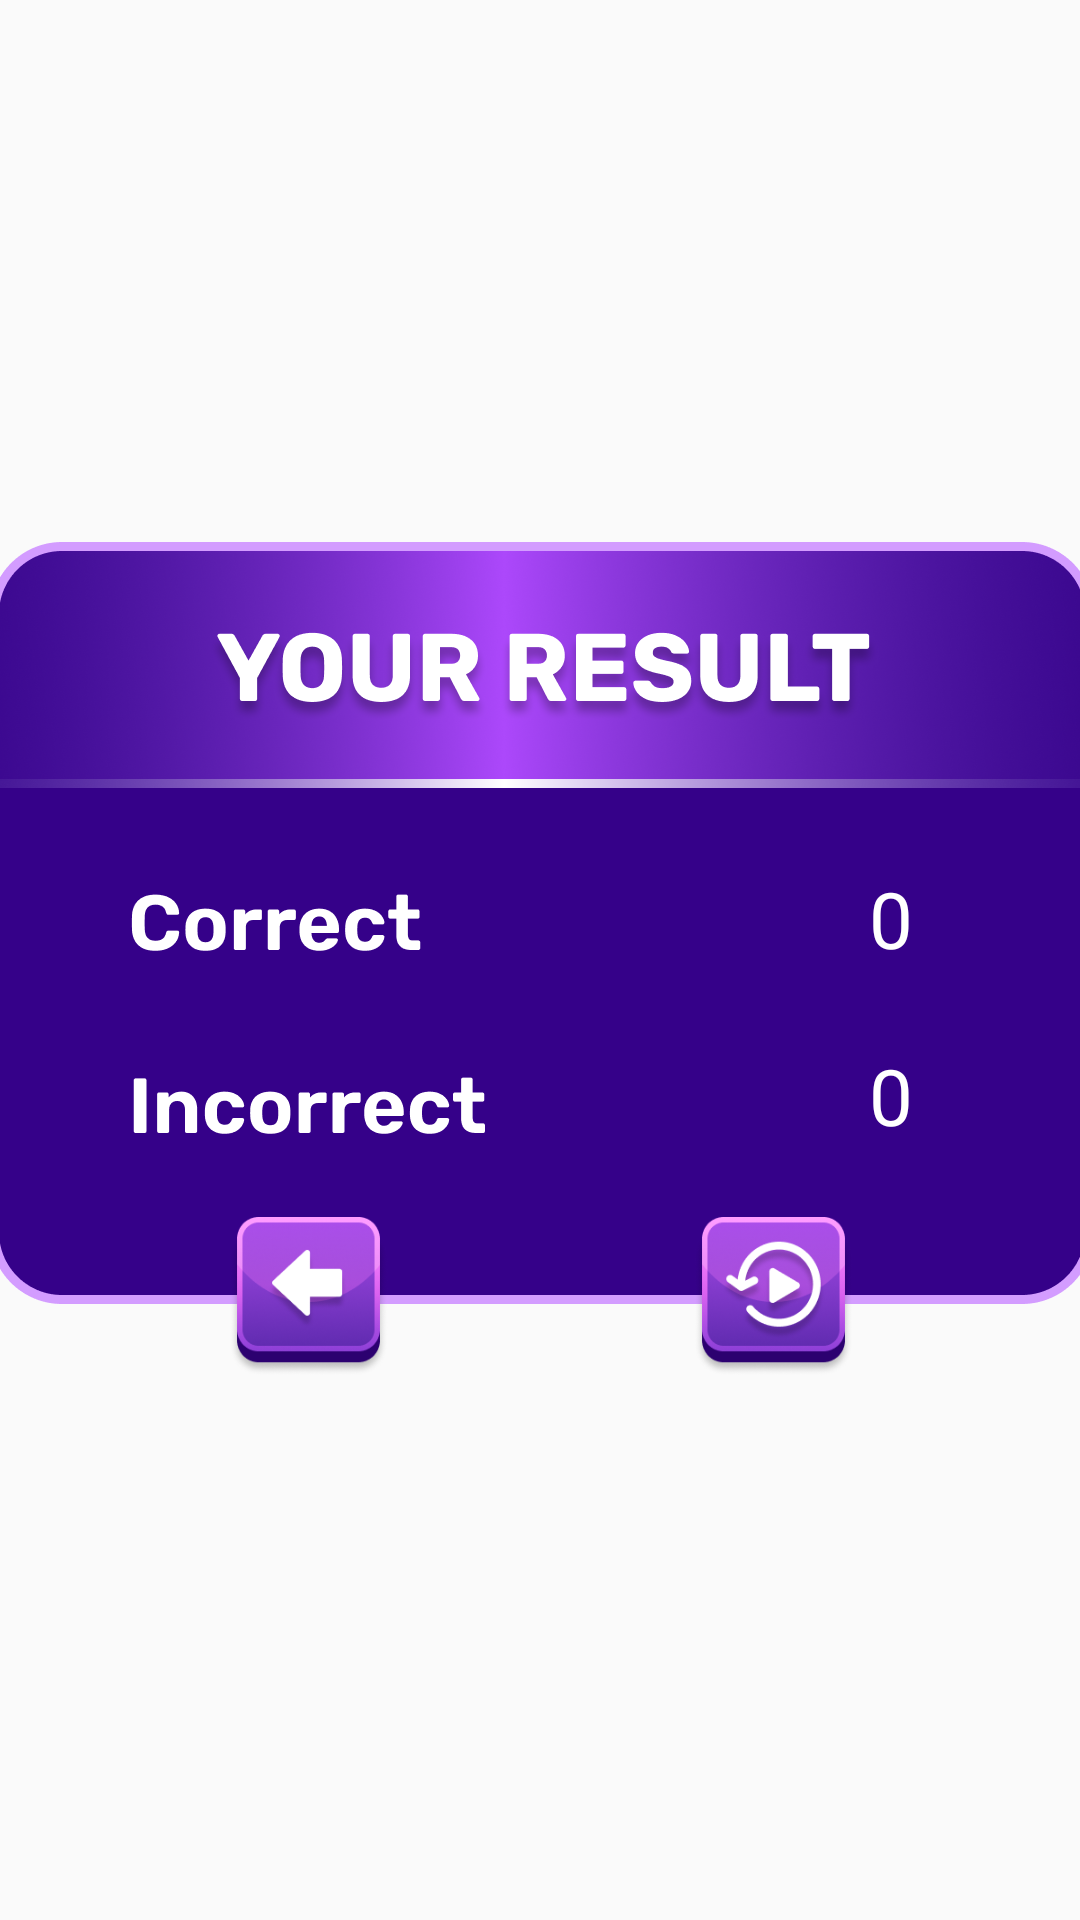

This screen was rendered from an Android layout file. Write that file and the resources it references.
<!-- AndroidManifest.xml: application theme Theme.DynamicColor -->
<!-- res/layout/result_dialog.xml -->
<?xml version="1.0" encoding="utf-8"?>
<androidx.constraintlayout.widget.ConstraintLayout xmlns:android="http://schemas.android.com/apk/res/android"
    xmlns:app="http://schemas.android.com/apk/res-auto"
    android:layout_width="match_parent"
    android:layout_height="match_parent">

    <ImageView
        android:id="@+id/imageView6"
        android:layout_width="368dp"
        android:layout_height="278dp"
        android:src="@drawable/result"
        app:layout_constraintBottom_toBottomOf="parent"
        app:layout_constraintEnd_toEndOf="parent"
        app:layout_constraintHorizontal_bias="0.48"
        app:layout_constraintStart_toStartOf="parent"
        app:layout_constraintTop_toTopOf="parent"
        app:layout_constraintVertical_bias="0.499" />

    <LinearLayout
        android:layout_width="208dp"
        android:layout_height="53dp"
        app:layout_constraintBottom_toBottomOf="@+id/imageView6"
        app:layout_constraintEnd_toEndOf="@+id/imageView6"
        app:layout_constraintStart_toStartOf="@+id/imageView6">
        <ImageButton
            android:layout_width="53dp"
            android:layout_height="53dp"
            android:onClick="home"
            android:background="@drawable/back_sel"/>
        <Space
            android:layout_width="0dp"
            android:layout_height="0dp"
            android:layout_weight="1"/>
        <ImageButton
            android:layout_width="53dp"
            android:layout_height="53dp"
            android:onClick="replay"
            android:background="@drawable/replay_sel"/>
    </LinearLayout>

    <TextView
        android:id="@+id/correct"
        android:layout_width="wrap_content"
        android:layout_height="wrap_content"
        android:layout_marginTop="108dp"
        android:layout_marginEnd="60dp"
        android:fontFamily="@font/rubik_semibold"
        android:text="0"
        android:textColor="@color/white"
        android:textSize="26sp"
        app:layout_constraintEnd_toEndOf="@+id/imageView6"
        app:layout_constraintTop_toTopOf="@+id/imageView6" />

    <TextView
        android:id="@+id/incorrect"
        android:layout_width="wrap_content"
        android:layout_height="wrap_content"
        android:layout_marginTop="167dp"
        android:layout_marginEnd="60dp"
        android:fontFamily="@font/rubik_semibold"
        android:text="0"
        android:textColor="@color/white"
        android:textSize="26sp"
        app:layout_constraintEnd_toEndOf="@+id/imageView6"
        app:layout_constraintTop_toTopOf="@+id/imageView6" />

</androidx.constraintlayout.widget.ConstraintLayout>
<!-- resources referenced by this layout -->
<resources>
  <color name="white">#FFFFFFFF</color>
  <!-- drawable back_sel (drawable) -->
  <?xml version="1.0" encoding="utf-8"?>
  <selector xmlns:android="http://schemas.android.com/apk/res/android">
  <item android:state_pressed="true" android:drawable="@drawable/back_pressed"/>
      <item android:state_pressed="false" android:drawable="@drawable/back"/>
  </selector>
  <!-- drawable replay_sel (drawable) -->
  <?xml version="1.0" encoding="utf-8"?>
  <selector xmlns:android="http://schemas.android.com/apk/res/android">
  <item android:state_pressed="true" android:drawable="@drawable/replay_pressed_1"/>
      <item android:state_pressed="false" android:drawable="@drawable/replay_pressed"/>
  </selector>
  <!-- drawable result: png bitmap (drawable, 195133 bytes) -->
  <style name="Theme.DynamicColor" parent="Base.Theme.DynamicColor" />
  <!-- drawable back_pressed: png bitmap (drawable, 25849 bytes) -->
  <!-- drawable back: png bitmap (drawable, 26154 bytes) -->
  <!-- drawable replay_pressed_1: png bitmap (drawable, 28882 bytes) -->
  <!-- drawable replay_pressed: png bitmap (drawable, 30343 bytes) -->
  <style name="Base.Theme.DynamicColor" parent="Theme.AppCompat.Light.NoActionBar">
          
          
      </style>
</resources>
